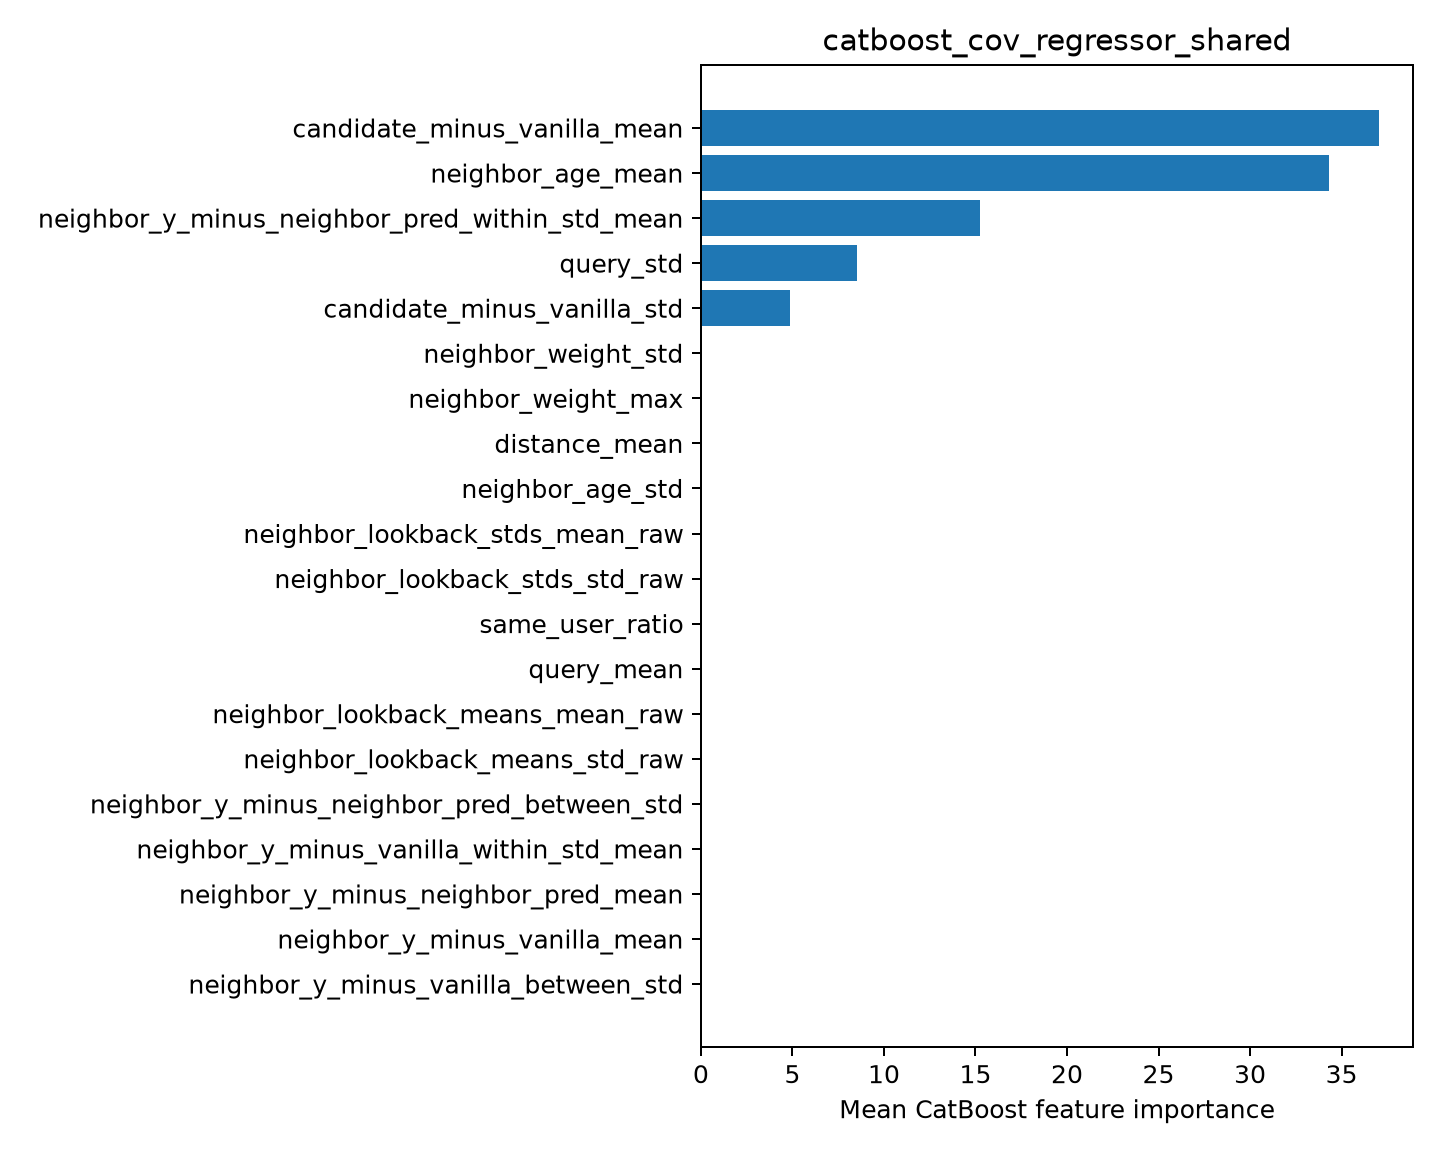

Data behind this chart, as committed beside it:
feature, importance
candidate_minus_vanilla_mean, 37.05
neighbor_age_mean, 34.29
neighbor_y_minus_neighbor_pred_within_st…, 15.27
query_std, 8.546
candidate_minus_vanilla_std, 4.848
neighbor_weight_std, 0.0
neighbor_weight_max, 0.0
distance_mean, 0.0
neighbor_age_std, 0.0
neighbor_lookback_stds_mean_raw, 0.0
neighbor_lookback_stds_std_raw, 0.0
same_user_ratio, 0.0
query_mean, 0.0
neighbor_lookback_means_mean_raw, 0.0
neighbor_lookback_means_std_raw, 0.0
neighbor_y_minus_neighbor_pred_between_s…, 0.0
neighbor_y_minus_vanilla_within_std_mean, 0.0
neighbor_y_minus_neighbor_pred_mean, 0.0
neighbor_y_minus_vanilla_mean, 0.0
neighbor_y_minus_vanilla_between_std, 0.0
